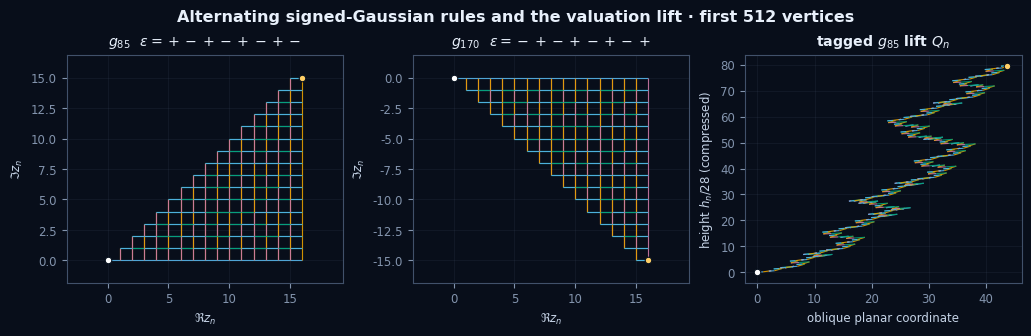

This chart was generated by the following Python code:
#!/usr/bin/env python3
"""Render planar g85/g170 walks and the tagged g85 lift for the 6D note."""

from __future__ import annotations

import argparse
from pathlib import Path

# Keep native numerical libraries within the repository's host limit even when
# this script is launched outside the documented command.
import os
for variable in ("OMP_NUM_THREADS", "OPENBLAS_NUM_THREADS", "MKL_NUM_THREADS", "NUMEXPR_NUM_THREADS"):
    os.environ.setdefault(variable, "1")

import matplotlib as mpl
mpl.use("Agg")
import matplotlib.pyplot as plt
from matplotlib.collections import LineCollection
import numpy as np

DIRECTIONS = np.array(((1, 0), (0, 1), (-1, 0), (0, -1)), dtype=float)
OFFSETS = np.array(((0, 0), (-1, 0), (-1, 1), (0, -1)), dtype=float)
COLORS = np.array(("#56b4e9", "#e69f00", "#009e73", "#cc79a7"))


def states(pattern: str, count: int) -> np.ndarray:
    epsilon = np.array([1 if char == "+" else -1 for char in pattern], dtype=int)
    answer = np.zeros(count, dtype=int)
    for n in range(count):
        value = n
        place = 0
        total = 0
        while value:
            if value & 1:
                total += int(epsilon[place % len(epsilon)])
            value >>= 1
            place += 1
        answer[n] = total % 4
    return answer


def source_and_lift(pattern: str, count: int):
    sigma = states(pattern, count)
    source = np.zeros((count, 2), dtype=float)
    if count > 1:
        source[1:] = np.cumsum(DIRECTIONS[sigma[:-1]], axis=0)
    tagged = 2 * source + OFFSETS[sigma]
    height = 4 * np.arange(count) + sigma
    return sigma, source, tagged, height


def colored_trace(axis, points: np.ndarray, sigma: np.ndarray) -> None:
    segments = np.stack((points[:-1], points[1:]), axis=1)
    collection = LineCollection(segments, colors=COLORS[sigma[:-1]], linewidths=.82, alpha=.9)
    axis.add_collection(collection)
    axis.scatter(points[0, 0], points[0, 1], s=22, c="#ffffff", edgecolors="#07101d", linewidths=.8, zorder=3)
    axis.scatter(points[-1, 0], points[-1, 1], s=22, c="#ffcf66", edgecolors="#07101d", linewidths=.8, zorder=3)
    axis.autoscale()
    axis.set_aspect("equal", adjustable="datalim")


def render(count: int, pdf: Path, svg: Path, png: Path) -> None:
    mpl.rcParams.update({
        "font.family": "DejaVu Sans",
        "font.size": 8.5,
        "axes.facecolor": "#080e1a",
        "figure.facecolor": "#080e1a",
        "axes.edgecolor": "#41516a",
        "axes.labelcolor": "#c6d4e7",
        "xtick.color": "#8394ad",
        "ytick.color": "#8394ad",
        "text.color": "#e8f0fb",
        "svg.hashsalt": "erdos193-unit-step-context",
    })
    fig, axes = plt.subplots(1, 3, figsize=(10.2, 3.25), constrained_layout=True)
    records = []
    for axis, (rule, pattern) in zip(axes[:2], ((85, "+-+-+-+-"), (170, "-+-+-+-+"))):
        sigma, source, _, _ = source_and_lift(pattern, count)
        colored_trace(axis, source, sigma)
        axis.set_title(rf"$g_{{{rule}}}$  $\varepsilon={pattern}$", fontweight="bold", pad=7)
        axis.set_xlabel(r"$\Re z_n$")
        axis.set_ylabel(r"$\Im z_n$")
        axis.grid(color="#52637a", alpha=.18, linewidth=.5)
        records.append((sigma, source))

    sigma, _, tagged, height = source_and_lift("+-+-+-+-", count)
    # An explicit oblique projection; vertical height is compressed so planar
    # structure and monotone lifting remain visible in one static panel.
    projected = np.column_stack((tagged[:, 0] + .42 * tagged[:, 1], height / 28 + .22 * tagged[:, 1]))
    colored_trace(axes[2], projected, sigma)
    axes[2].set_aspect("auto")
    axes[2].set_title(r"tagged $g_{85}$ lift $Q_n$", fontweight="bold", pad=7)
    axes[2].set_xlabel(r"oblique planar coordinate")
    axes[2].set_ylabel(r"height $h_n/28$ (compressed)")
    axes[2].grid(color="#52637a", alpha=.18, linewidth=.5)

    fig.suptitle(
        f"Alternating signed-Gaussian rules and the valuation lift · first {count} vertices",
        fontsize=11.5,
        fontweight="bold",
    )
    pdf.parent.mkdir(parents=True, exist_ok=True)
    svg.parent.mkdir(parents=True, exist_ok=True)
    png.parent.mkdir(parents=True, exist_ok=True)
    fig.savefig(pdf, bbox_inches="tight", metadata={"Creator": "design/render_unit_step_context.py", "CreationDate": None})
    fig.savefig(svg, bbox_inches="tight", metadata={"Creator": "design/render_unit_step_context.py", "Date": None})
    fig.savefig(png, bbox_inches="tight", dpi=180, metadata={"Software": "design/render_unit_step_context.py"})
    plt.close(fig)
    print(f"vertices={count} pdf={pdf} svg={svg} png={png}")


def main() -> None:
    parser = argparse.ArgumentParser(description=__doc__)
    parser.add_argument("--count", type=int, default=512)
    parser.add_argument("--pdf", type=Path, default=Path("paper/unit_step_g85_g170_context.pdf"))
    parser.add_argument("--svg", type=Path, default=Path("results/unit-step-g85-g170-context.svg"))
    parser.add_argument("--png", type=Path, default=Path("results/unit-step-g85-g170-context.png"))
    args = parser.parse_args()
    if args.count < 2:
        parser.error("--count must be at least 2")
    render(args.count, args.pdf, args.svg, args.png)


if __name__ == "__main__":
    main()
